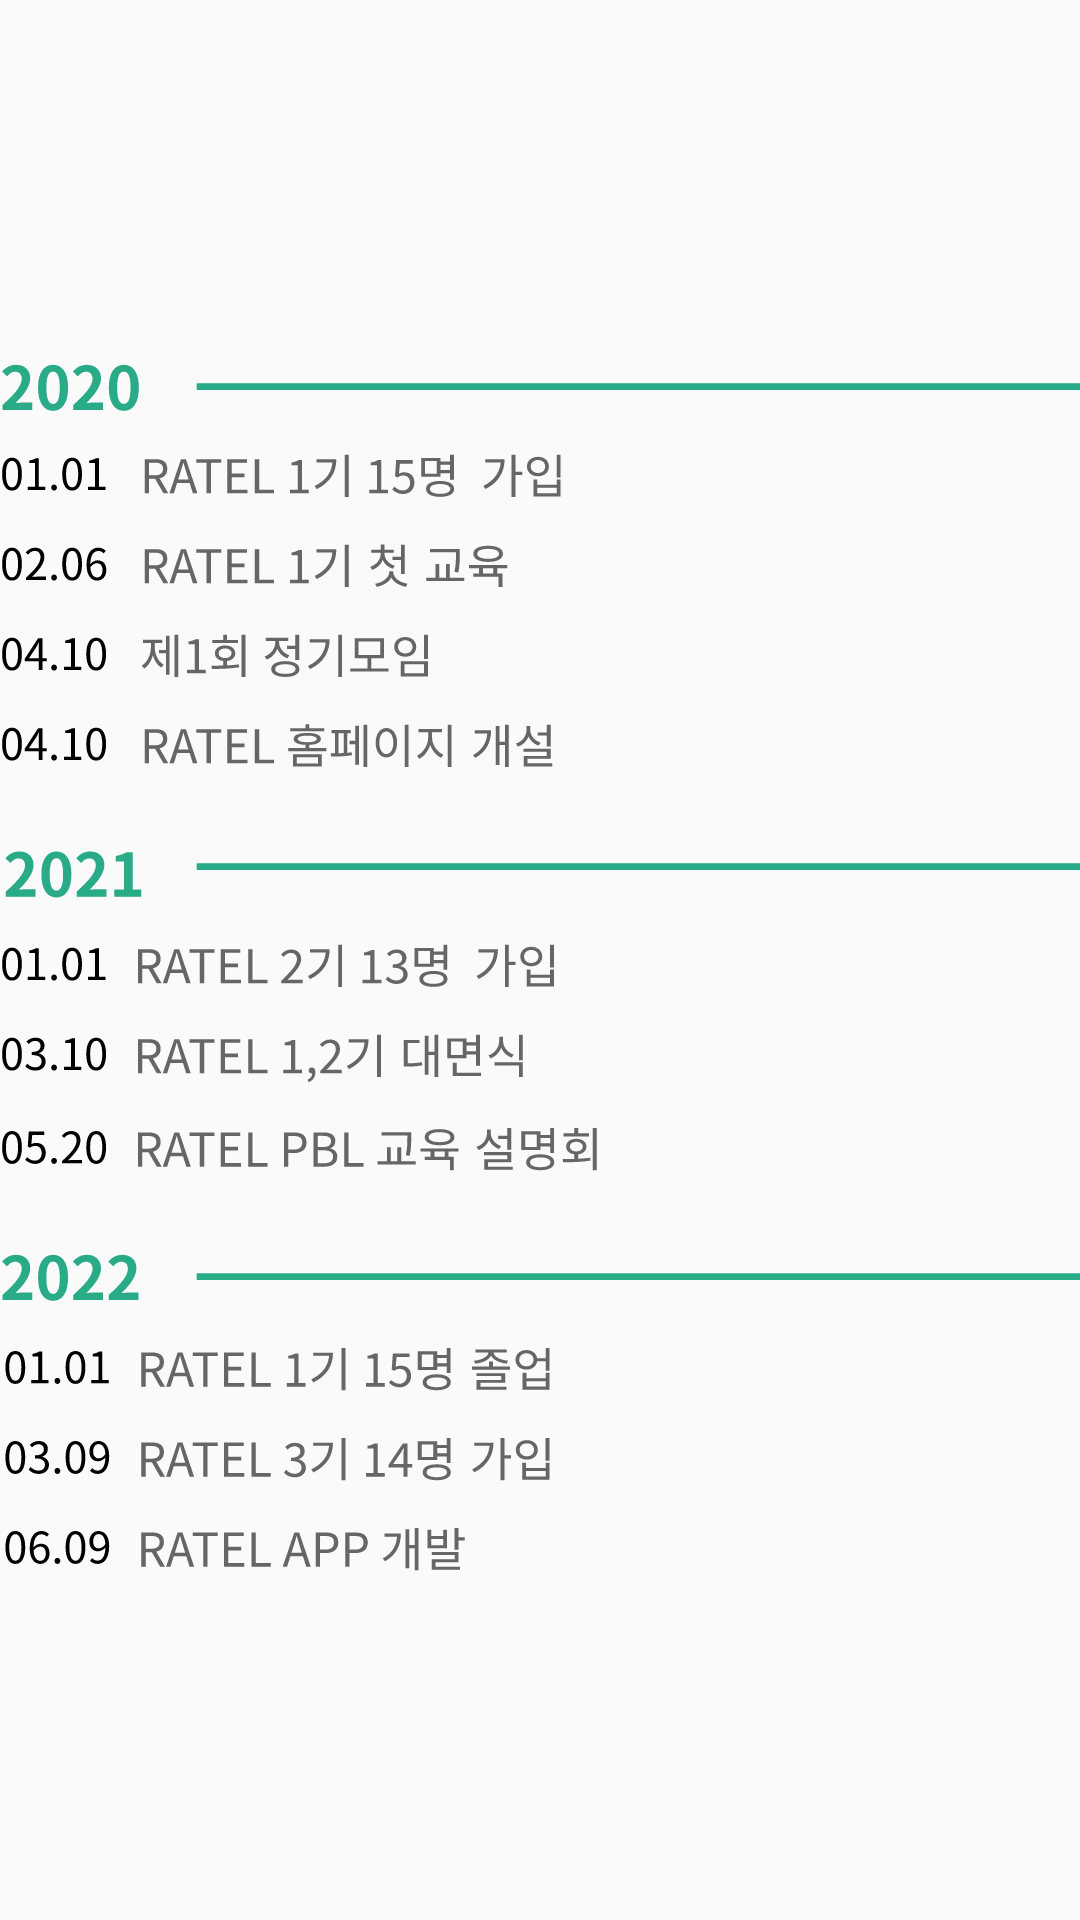

The Android layout XML behind this screen, and the referenced resources:
<!-- AndroidManifest.xml: application theme Theme.AppCompat.Light.NoActionBar -->
<!-- res/layout/fragment_group_four.xml -->
<?xml version="1.0" encoding="utf-8"?>
<androidx.constraintlayout.widget.ConstraintLayout xmlns:android="http://schemas.android.com/apk/res/android"
    android:layout_width="match_parent"
    android:layout_height="match_parent">

    <ImageView
        android:layout_width="match_parent"
        android:layout_height="match_parent"
        android:src="@drawable/ic_group_8789__1_"/>

</androidx.constraintlayout.widget.ConstraintLayout>
<!-- resources referenced by this layout -->
<resources>
  <!-- drawable ic_group_8789__1_: vector/xml drawable (drawable, 53783 chars, omitted) -->
</resources>
